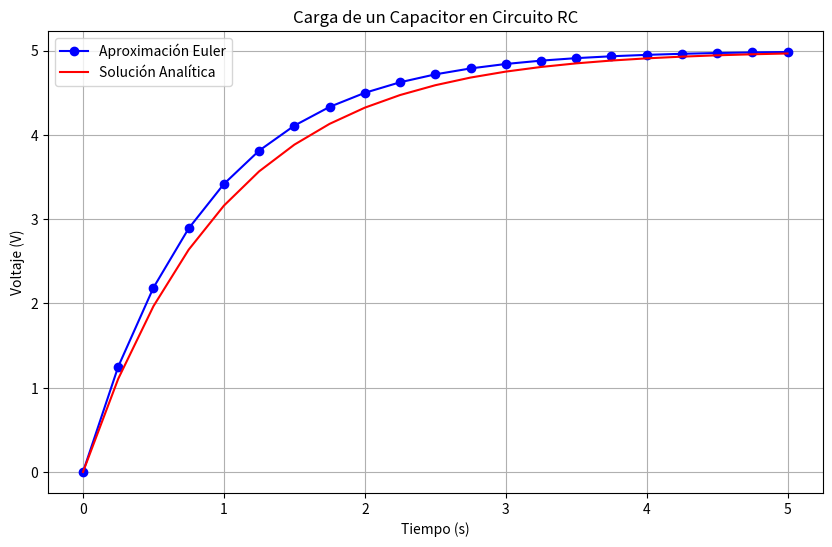

Write the Python code that produced this figure.
import numpy as np
import matplotlib.pyplot as plt
import pandas as pd

# Parámetros del circuito RC
R = 1000  # Ohms
C = 0.001  # Faradios
V_fuente = 5  # Voltios

# Definición de la EDO: dV/dt = f(t, V)
def f(t, V):
    return (V_fuente - V) / (R * C)

# Condiciones iniciales
t0 = 0.0
V0 = 0.0
tf = 5.0
n = 20

# Paso
h = (tf - t0) / n

# Inicialización de listas para almacenar resultados
t_vals = [t0]
V_euler = [V0]

# Método de Euler
t = t0
V = V0
for _ in range(n):
    V = V + h * f(t, V)
    t = t + h
    t_vals.append(t)
    V_euler.append(V)

# Solución analítica
V_analitica = [V_fuente * (1 - np.exp(-t)) for t in t_vals]

# Cálculo de errores absolutos
error_absoluto = [abs(analit - euler) for analit, euler in zip(V_analitica, V_euler)]

# Crear DataFrame con los resultados
df = pd.DataFrame({
    't': t_vals,
    'V_euler': V_euler,
    'V_analitica': V_analitica,
    'error_absoluto': error_absoluto
})

# Guardar en CSV
csv_path = "euler_resultados_rc.csv"
df.to_csv(csv_path, index=False)

# Graficar ambas soluciones
plt.figure(figsize=(10, 6))
plt.plot(t_vals, V_euler, 'o-', label='Aproximación Euler', color='blue')
plt.plot(t_vals, V_analitica, '-', label='Solución Analítica', color='red')
plt.title('Carga de un Capacitor en Circuito RC')
plt.xlabel('Tiempo (s)')
plt.ylabel('Voltaje (V)')
plt.grid(True)
plt.legend()
plt.savefig("comparacion_rc.png")
plt.show()

# Análisis de desempeño
max_error = max(error_absoluto)
avg_error = np.mean(error_absoluto)
print(f"Máximo error absoluto: {max_error:.4f} V")
print(f"Error promedio absoluto: {avg_error:.4f} V")